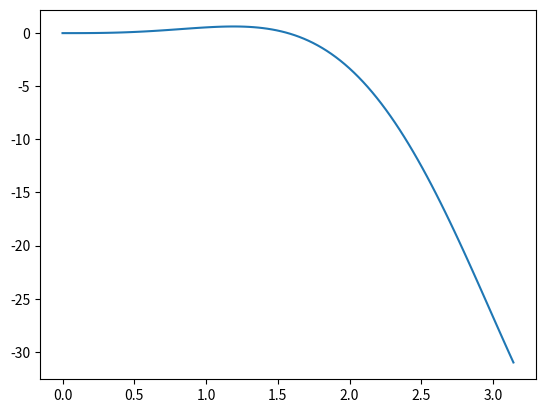

Source code (Python):
from typing import Callable

import numpy as np


'''
Is the process of finding the derivative of a function.
A derivative is a measure of the rate of change of a function.

Differentiation Methods:
    - Forward Difference (at least 2 points)
    - Backward Difference (at least 2 points)
    - Central Difference (at least 3 points)
    - Richardson Extrapolation (at least 2 points)
'''

def forward_difference(f: Callable[[float], float], x: float, h: float) -> float:
    '''
    Approximates the value of the derivative of f(x) using the Forward Difference Method

    Args:
        :param f: function
        :param x: point
        :param h: step size
    '''
    return (f(x + h) - f(x)) / h


def backward_difference(f: Callable[[float], float], x: float, h: float) -> float:
    '''
    Approximates the value of the derivative of f(x) using the Backward Difference Method
    :param f: function
    :param x: point
    :param h: step size
    '''
    return (f(x) - f(x - h)) / h


def central_difference(f: Callable[[float], float], x: float, h: float) -> float:
    '''
    Approximates the value of the derivative of f(x) using the Central Difference Method
    :param f: function
    :param x: point
    :param h: step size
    '''
    return (f(x + h) - f(x - h)) / (2 * h)


# ? Richardson Extrapolation ----------------------------------------------------------------------------------------------------------------


def richardson_extrapolation(f: Callable[[float], float], x: float, h: float) -> float:
    '''
    Approximates the value of the derivative of f(x) using the Richardson Extrapolation Method
    This method is used to improve the accuracy of the Central Difference Method
    :param f: function
    :param x: point
    :param h: step size
    '''
    return (4 * central_difference(f, x, h / 2) - central_difference(f, x, h)) / 3


if __name__ == '__main__':
    # f = lambda x: np.sin(x)
    f = lambda x: (x**3)*np.cos(x)
    x = 2  # point
    h = 0.2  # step size

    print(f'Forward Difference: {forward_difference(f, x, h)}')
    print(f'Backward Difference: {backward_difference(f, x, h)}')
    print(f'Central Difference: {central_difference(f, x, h)}')
    print(f'Richardson Extrapolation: {richardson_extrapolation(f, x, h)}')

    # plot the functions
    from matplotlib import pyplot as plt
    x = np.linspace(0, np.pi, 100)
    plt.plot(x, f(x))
    plt.show()

